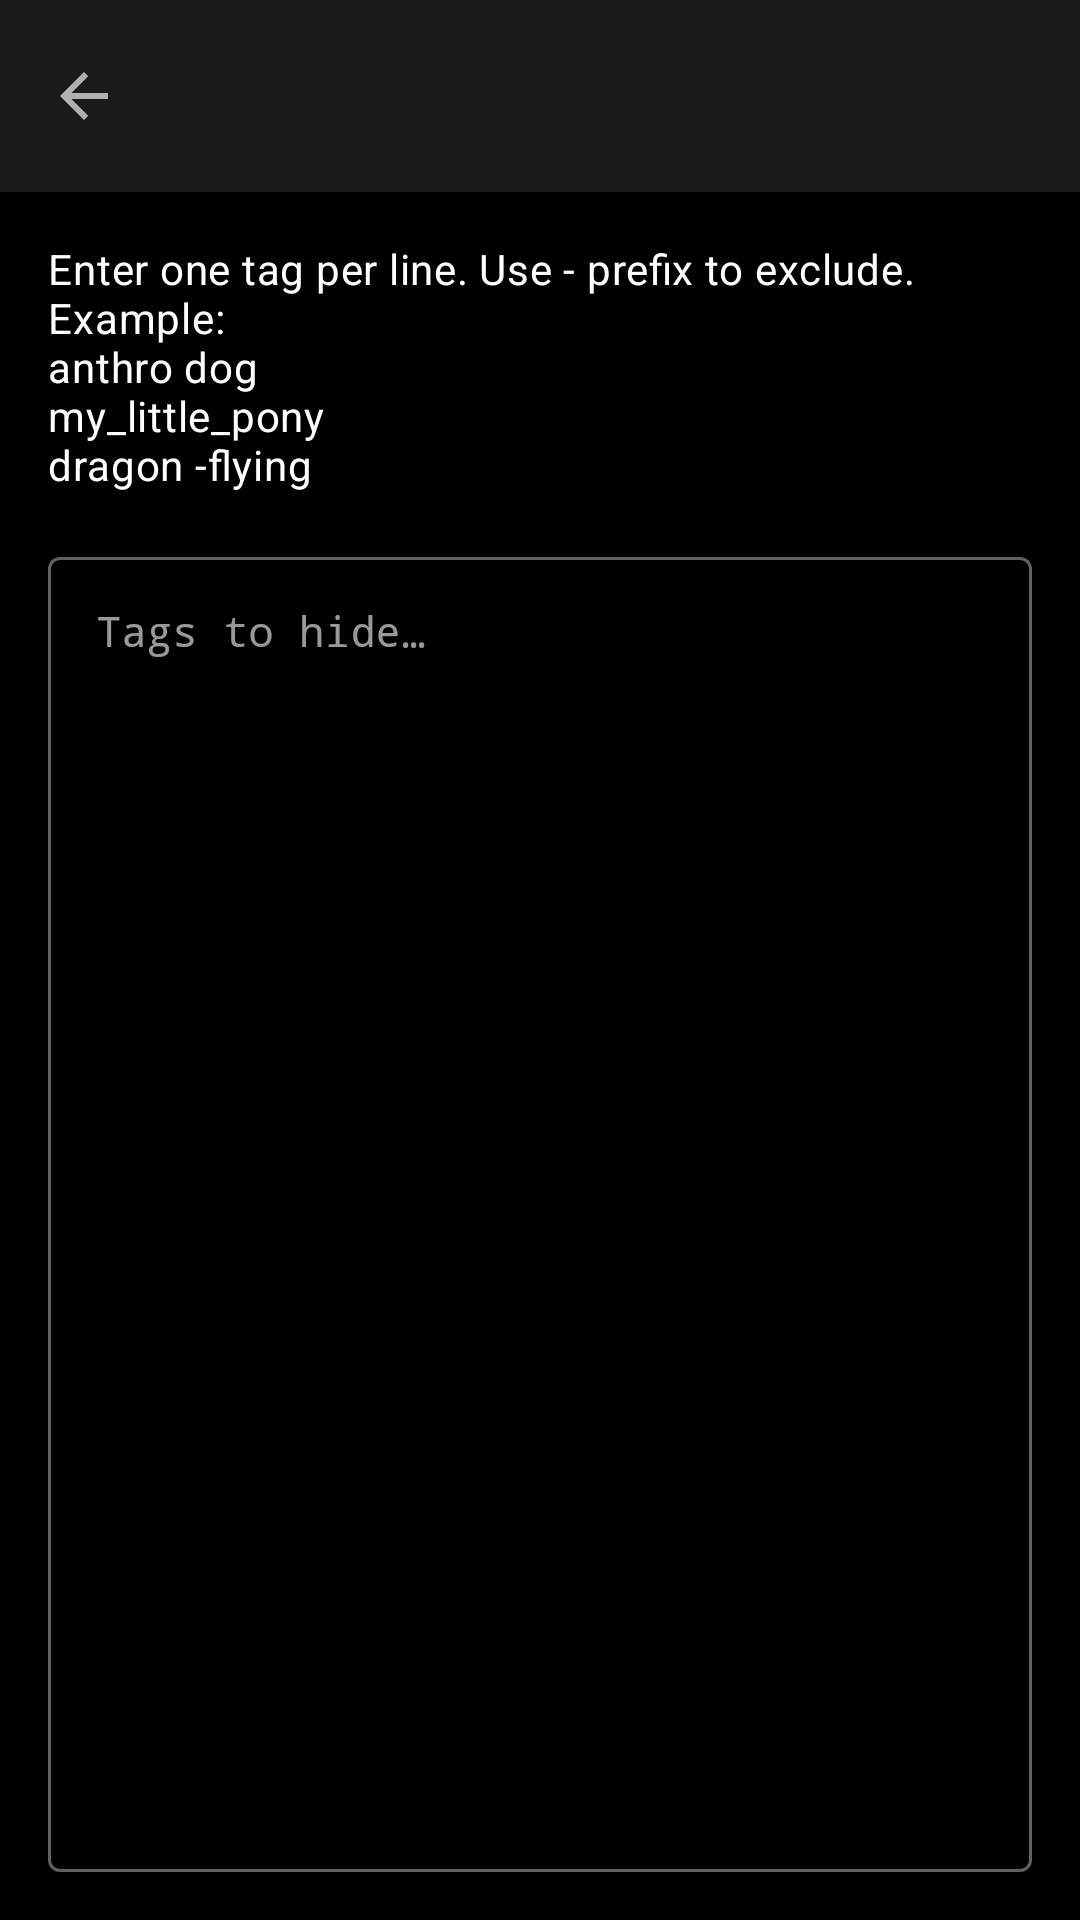

Reconstruct the res/layout file that produces this screen, plus the resources it refers to.
<!-- AndroidManifest.xml: application theme Theme.E621Client -->
<!-- res/layout/activity_blacklist.xml -->
<?xml version="1.0" encoding="utf-8"?>
<androidx.coordinatorlayout.widget.CoordinatorLayout 
    xmlns:android="http://schemas.android.com/apk/res/android"
    xmlns:app="http://schemas.android.com/apk/res-auto"
    android:layout_width="match_parent"
    android:layout_height="match_parent"
    android:fitsSystemWindows="true">

    <com.google.android.material.appbar.AppBarLayout
        android:layout_width="match_parent"
        android:layout_height="wrap_content"
        android:fitsSystemWindows="true">

        <com.google.android.material.appbar.MaterialToolbar
            android:id="@+id/toolbar"
            android:layout_width="match_parent"
            android:layout_height="?attr/actionBarSize"
            app:navigationIcon="?attr/homeAsUpIndicator" />

    </com.google.android.material.appbar.AppBarLayout>

    <LinearLayout
        android:layout_width="match_parent"
        android:layout_height="match_parent"
        android:orientation="vertical"
        android:padding="16dp"
        app:layout_behavior="@string/appbar_scrolling_view_behavior">

        
        <TextView
            android:layout_width="match_parent"
            android:layout_height="wrap_content"
            android:text="@string/blacklist_instructions"
            android:textAppearance="?attr/textAppearanceBodyMedium"
            android:layout_marginBottom="16dp" />

        
        <com.google.android.material.textfield.TextInputLayout
            android:layout_width="match_parent"
            android:layout_height="0dp"
            android:layout_weight="1"
            android:hint="@string/blacklist_hint"
            style="@style/Widget.MaterialComponents.TextInputLayout.OutlinedBox">

            <com.google.android.material.textfield.TextInputEditText
                android:id="@+id/editTextBlacklist"
                android:layout_width="match_parent"
                android:layout_height="match_parent"
                android:gravity="top|start"
                android:inputType="textMultiLine"
                android:scrollbars="vertical"
                android:fontFamily="monospace"
                android:textSize="14sp" />

        </com.google.android.material.textfield.TextInputLayout>

    </LinearLayout>

</androidx.coordinatorlayout.widget.CoordinatorLayout>
<!-- resources referenced by this layout -->
<resources>
  <string name="blacklist_hint">Tags to hide…</string>
  <string name="blacklist_instructions">Enter one tag per line. Use - prefix to exclude.\nExample:\nanthro dog\nmy_little_pony\ndragon -flying</string>
  <color name="background_dark">#000000</color>
  <color name="primary">#f6f6f6</color>
  <color name="primary_dark">#e3e3e3</color>
  <color name="primary_light">#ffffff</color>
  <color name="accent">#4980bb</color>
  <color name="accent_light">#6a9bce</color>
  <color name="background_surface">#1b1b1b</color>
  <color name="background_card">#26272b</color>
  <color name="text_primary">#ffffff</color>
  <color name="text_secondary">#b1b1b1</color>
  <color name="rating_explicit">#ab3335</color>
  <color name="text_hint">#8d8d8d</color>
  <color name="text_important">#2499cf</color>
  <color name="toolbar_background">#080808</color>
  <style name="ThemeOverlay.E621Client.PopupMenu" parent="ThemeOverlay.Material3.Dark">
          <item name="android:colorBackground">@color/background_card</item>
          <item name="colorSurface">@color/background_card</item>
          <item name="colorOnSurface">@color/text_primary</item>
          <item name="android:textColorPrimary">@color/text_primary</item>
          <item name="android:textColorSecondary">@color/text_secondary</item>
      </style>
  <style name="Widget.E621Client.PopupMenu" parent="Widget.Material3.PopupMenu">
          <item name="android:popupBackground">@drawable/popup_menu_background</item>
      </style>
  <style name="Widget.E621Client.PopupMenu.Overflow" parent="Widget.Material3.PopupMenu.Overflow">
          <item name="android:popupBackground">@drawable/popup_menu_background</item>
      </style>
  <style name="TextAppearance.E621Client.PopupMenu" parent="TextAppearance.Material3.BodyLarge">
          <item name="android:textColor">@color/text_primary</item>
          <item name="android:textSize">16sp</item>
      </style>
  <!-- drawable popup_menu_background (drawable) -->
  <?xml version="1.0" encoding="utf-8"?>
  <shape xmlns:android="http://schemas.android.com/apk/res/android"
      android:shape="rectangle">
      <solid android:color="@color/background_card" />
      <corners android:radius="8dp" />
  </shape>
</resources>
